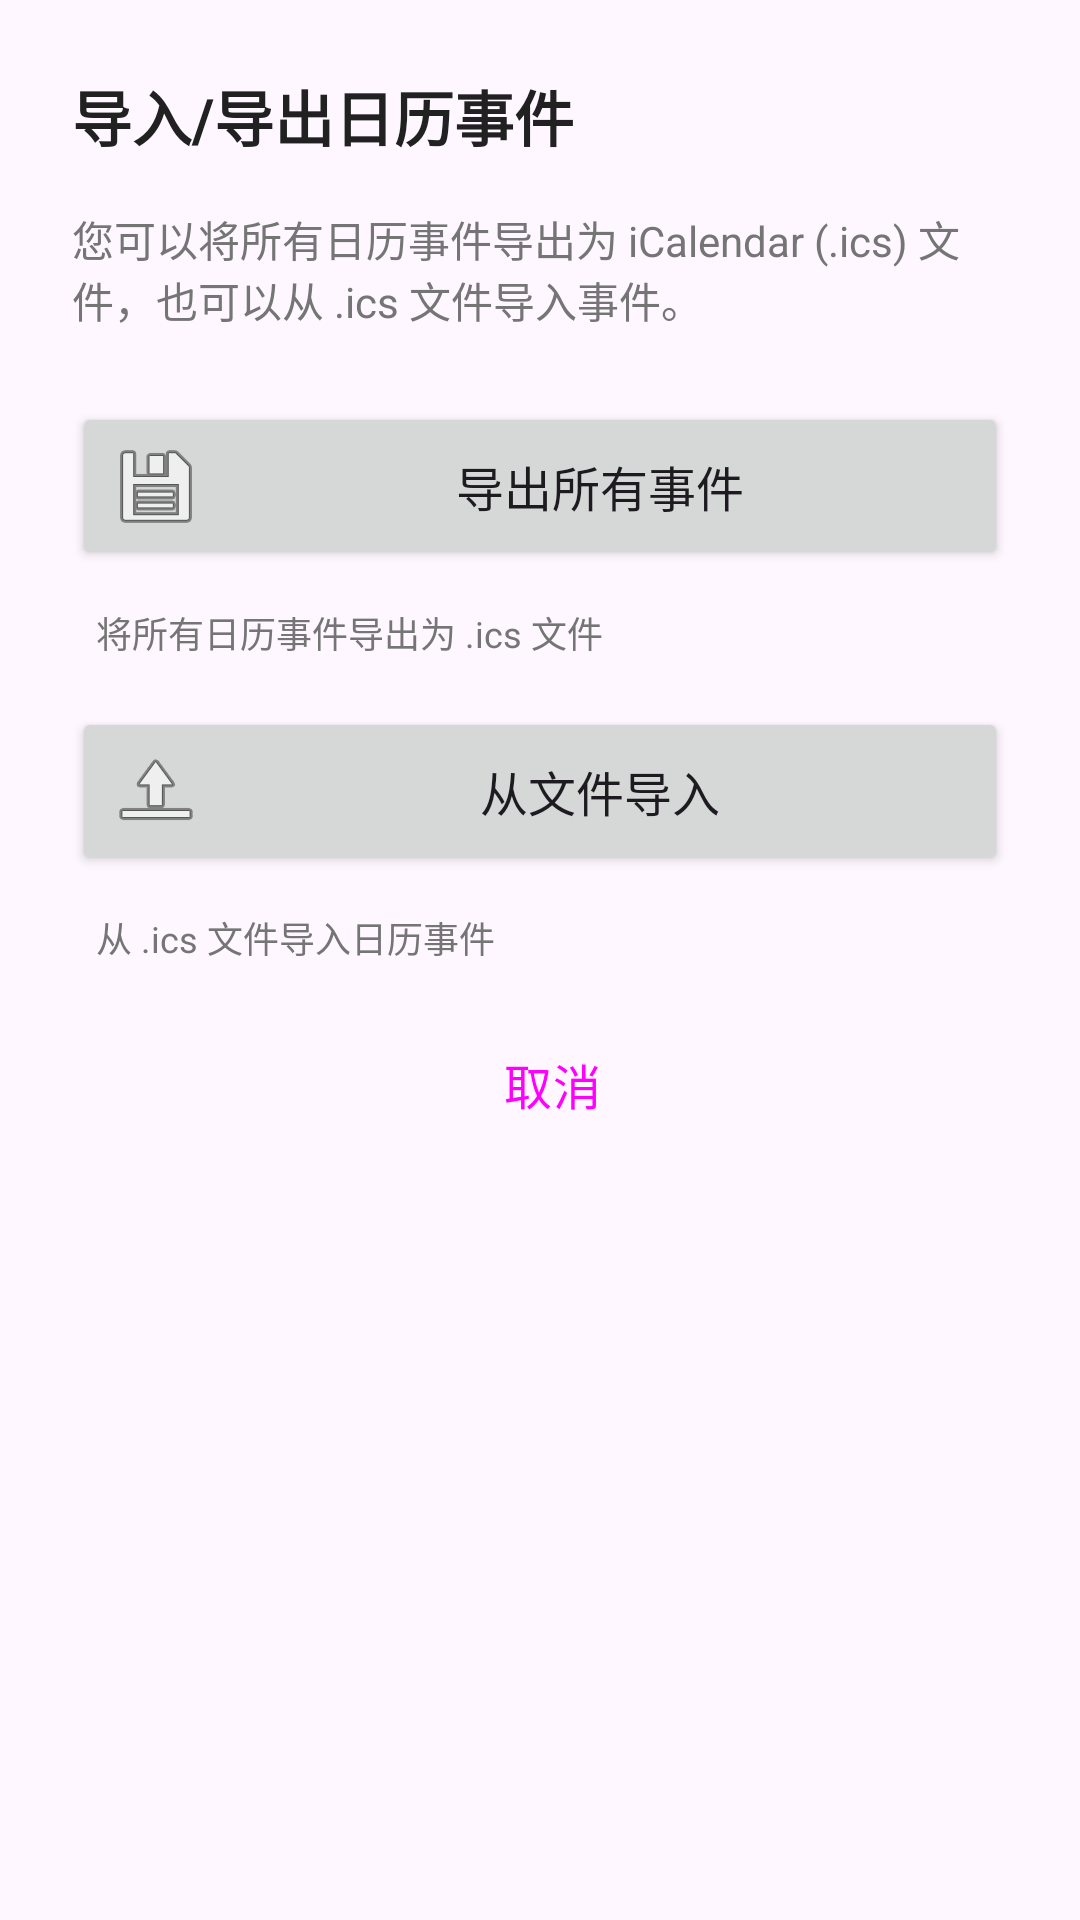

Android layout source for this screen:
<!-- AndroidManifest.xml: application theme Theme.MyApplication -->
<!-- res/layout/dialog_import_export.xml -->
<?xml version="1.0" encoding="utf-8"?>
<LinearLayout xmlns:android="http://schemas.android.com/apk/res/android"
    android:layout_width="match_parent"
    android:layout_height="wrap_content"
    android:orientation="vertical"
    android:padding="24dp">

    <TextView
        android:layout_width="match_parent"
        android:layout_height="wrap_content"
        android:text="导入/导出日历事件"
        android:textSize="20sp"
        android:textStyle="bold"
        android:textColor="#212121"
        android:layout_marginBottom="16dp" />

    <TextView
        android:layout_width="match_parent"
        android:layout_height="wrap_content"
        android:text="您可以将所有日历事件导出为 iCalendar (.ics) 文件，也可以从 .ics 文件导入事件。"
        android:textSize="14sp"
        android:textColor="#757575"
        android:layout_marginBottom="24dp" />

    
    <Button
        android:id="@+id/btn_export"
        android:layout_width="match_parent"
        android:layout_height="wrap_content"
        android:text="导出所有事件"
        android:textSize="16sp"
        android:paddingVertical="12dp"
        android:drawableStart="@android:drawable/ic_menu_save"
        android:drawablePadding="8dp"
        android:layout_marginBottom="12dp" />

    <TextView
        android:layout_width="match_parent"
        android:layout_height="wrap_content"
        android:text="将所有日历事件导出为 .ics 文件"
        android:textSize="12sp"
        android:textColor="#757575"
        android:layout_marginBottom="16dp"
        android:paddingStart="8dp" />

    
    <Button
        android:id="@+id/btn_import"
        android:layout_width="match_parent"
        android:layout_height="wrap_content"
        android:text="从文件导入"
        android:textSize="16sp"
        android:paddingVertical="12dp"
        android:drawableStart="@android:drawable/ic_menu_upload"
        android:drawablePadding="8dp"
        android:layout_marginBottom="12dp" />

    <TextView
        android:layout_width="match_parent"
        android:layout_height="wrap_content"
        android:text="从 .ics 文件导入日历事件"
        android:textSize="12sp"
        android:textColor="#757575"
        android:layout_marginBottom="16dp"
        android:paddingStart="8dp" />

    
    <Button
        android:id="@+id/btn_cancel"
        android:layout_width="match_parent"
        android:layout_height="wrap_content"
        android:text="取消"
        android:textSize="16sp"
        android:paddingVertical="12dp"
        style="?android:attr/buttonBarButtonStyle" />

</LinearLayout>
<!-- resources referenced by this layout -->
<resources>
  <style name="Theme.MyApplication" parent="Base.Theme.MyApplication" />
  <style name="Base.Theme.MyApplication" parent="Theme.Material3.DayNight.NoActionBar">
          
          
          
          <item name="android:windowLightStatusBar">true</item>
          
          <item name="android:statusBarColor">@android:color/transparent</item>
      </style>
</resources>
